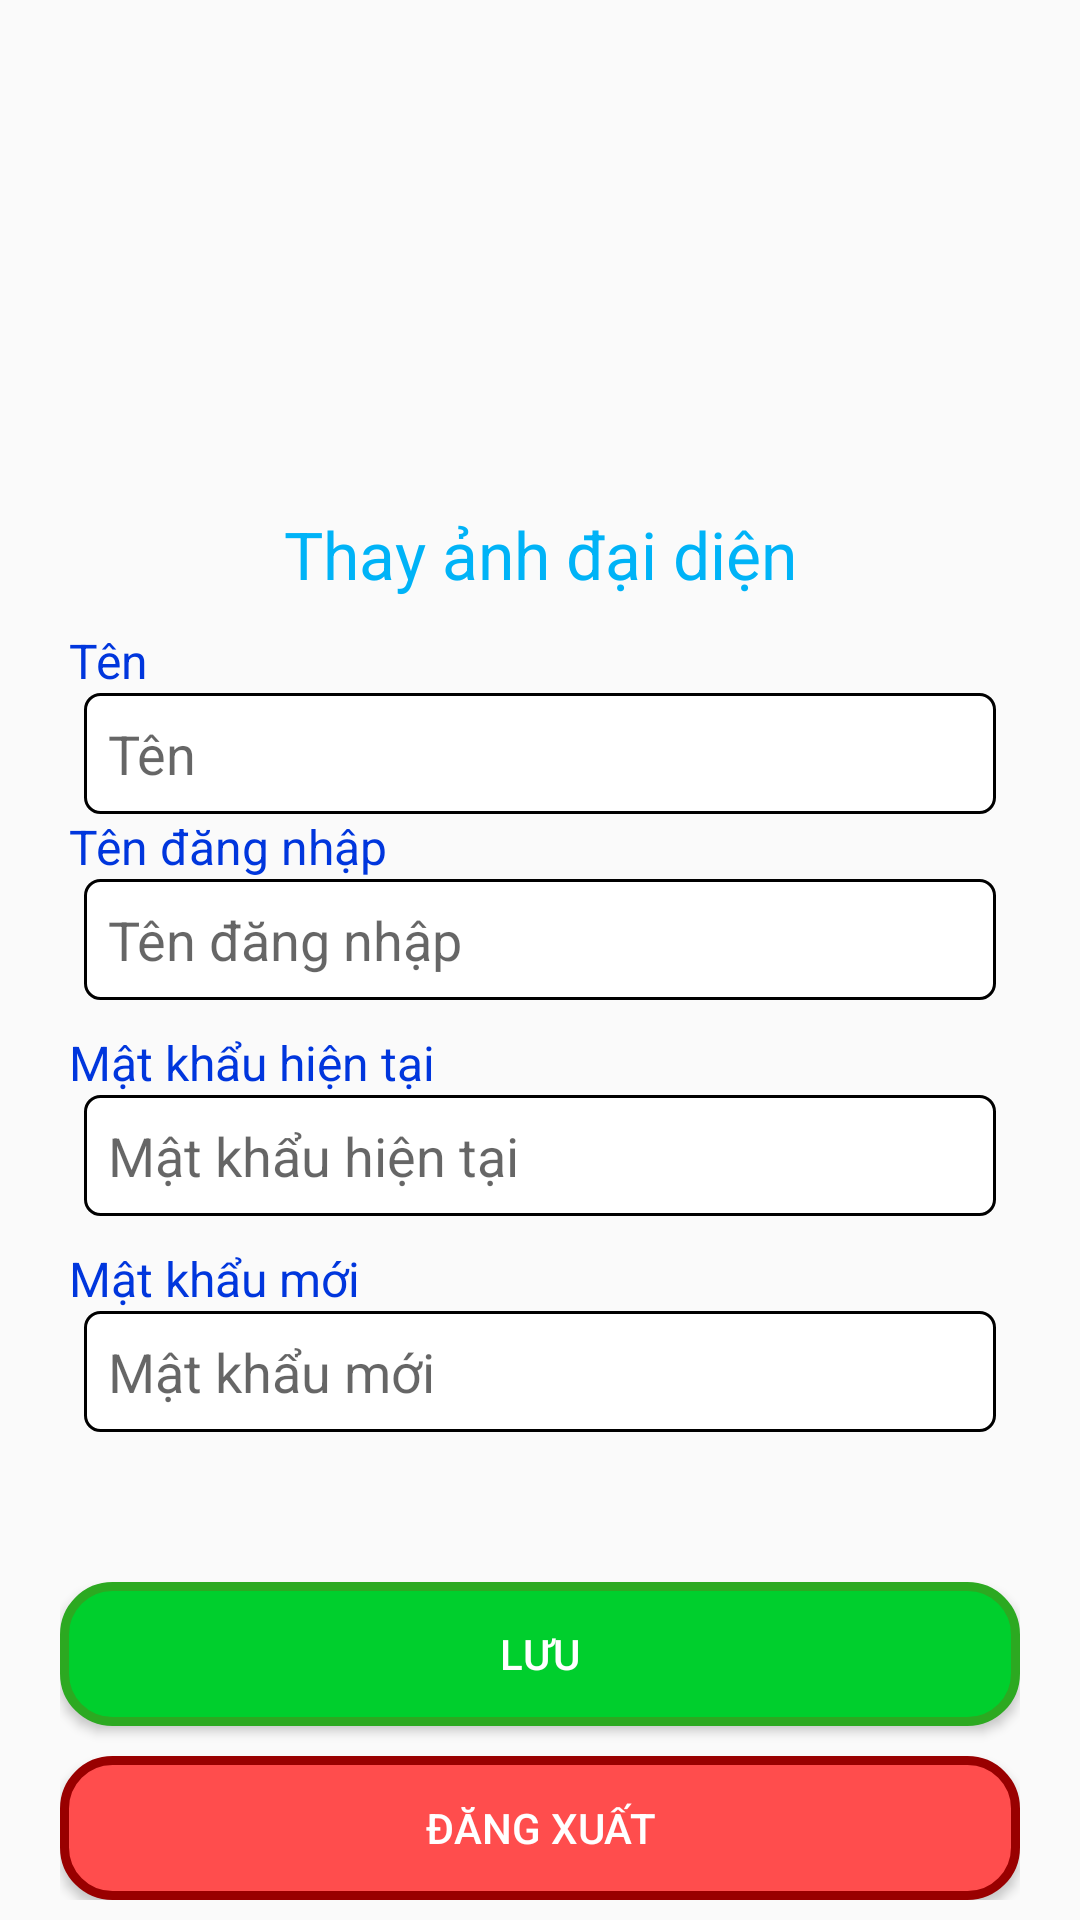

The Android layout XML behind this screen, and the referenced resources:
<!-- AndroidManifest.xml: application theme Theme.AppEnglish -->
<!-- res/layout/fragment_setting.xml -->
<?xml version="1.0" encoding="utf-8"?>
<RelativeLayout xmlns:android="http://schemas.android.com/apk/res/android"
    xmlns:app="http://schemas.android.com/apk/res-auto"
    xmlns:tools="http://schemas.android.com/tools"
    android:layout_width="match_parent"
    android:layout_height="match_parent"
    tools:context=".FragmentSetting">

    <ScrollView
        android:layout_width="match_parent"
        android:layout_height="match_parent">

        <LinearLayout
            android:id="@+id/linearProfile"
            android:layout_width="match_parent"
            android:layout_height="wrap_content"
            android:layout_marginHorizontal="20dp"
            android:orientation="vertical">

            <androidx.constraintlayout.widget.ConstraintLayout
                android:layout_width="match_parent"
                android:layout_height="150dp">

                <ImageView
                    android:id="@+id/imgAvatar"
                    android:layout_width="100dp"
                    android:layout_height="100dp"
                    android:layout_marginTop="10dp"
                    android:src="@drawable/images"
                    app:layout_constraintBottom_toBottomOf="parent"
                    app:layout_constraintEnd_toEndOf="parent"
                    app:layout_constraintStart_toStartOf="parent"
                    app:layout_constraintTop_toTopOf="parent" />
            </androidx.constraintlayout.widget.ConstraintLayout>

            <TextView
                android:id="@+id/tvChangeImg"
                android:layout_width="match_parent"
                android:layout_height="wrap_content"
                android:layout_marginTop="20dp"
                android:text="Thay ảnh đại diện"
                android:textAlignment="center"
                android:textColor="#00B3F7"
                android:textSize="22sp" />

            <TextView
                android:id="@+id/textView6"
                android:layout_width="match_parent"
                android:layout_height="wrap_content"
                android:layout_marginTop="10dp"
                android:layout_marginLeft="3dp"
                android:text="Tên"
                android:textColor="#0036DD"
                android:textSize="16sp" />

            <EditText
                android:id="@+id/txtFullName"
                android:layout_width="match_parent"
                android:layout_height="wrap_content"
                android:ems="10"
                android:hint="Tên"
                android:padding="8dp"
                android:layout_marginHorizontal="8dp"
                android:background="@drawable/boder_edit_text"
                android:inputType="textPersonName" />

            <TextView
                android:id="@+id/textView8"
                android:layout_width="match_parent"
                android:layout_height="wrap_content"
                android:text="Tên đăng nhập"
                android:layout_marginLeft="3dp"
                android:textColor="#0036DD"
                android:textSize="16sp" />

            <EditText
                android:id="@+id/txtUserNameST"
                android:layout_width="match_parent"
                android:layout_height="wrap_content"
                android:ems="10"
                android:hint="Tên đăng nhập"
                android:padding="8dp"
                android:layout_marginHorizontal="8dp"
                android:background="@drawable/boder_edit_text"
                android:enabled="false"
                android:inputType="textPersonName" />

            <TextView
                android:id="@+id/textView9"
                android:layout_width="match_parent"
                android:layout_height="wrap_content"
                android:layout_marginTop="10dp"
                android:layout_marginLeft="3dp"
                android:text="Mật khẩu hiện tại"
                android:textColor="#0036DD"
                android:textSize="16sp" />

            <EditText
                android:id="@+id/txtPasswordST"
                android:layout_width="match_parent"
                android:layout_height="wrap_content"
                android:padding="8dp"
                android:layout_marginHorizontal="8dp"
                android:background="@drawable/boder_edit_text"
                android:ems="10"

                android:hint="Mật khẩu hiện tại"
                android:inputType="textPassword"
                android:text="" />

            <TextView
                android:id="@+id/textView10"
                android:layout_width="match_parent"
                android:layout_height="wrap_content"
                android:layout_marginTop="10dp"
                android:layout_marginLeft="3dp"
                android:text="Mật khẩu mới"

                android:textColor="#0036DD"
                android:textSize="16sp" />

            <EditText
                android:id="@+id/txtNewPassword"
                android:layout_width="match_parent"
                android:layout_height="wrap_content"
                android:ems="10"
                android:hint="Mật khẩu mới"
                android:padding="8dp"
                android:layout_marginHorizontal="8dp"
                android:background="@drawable/boder_edit_text"
                android:inputType="textPassword"
                android:text="" />

            <Button
                android:id="@+id/btnSaveST"
                android:layout_width="match_parent"
                android:layout_height="wrap_content"
                android:background="@drawable/radius_btn_green"
                android:layout_marginTop="50dp"
                android:textColor="@color/white"
                android:text="Lưu" />

            <Button
                android:id="@+id/btnLogout"
                android:layout_width="match_parent"
                android:layout_height="wrap_content"
                android:background="@drawable/radius_btn_logout"
                android:layout_marginTop="10dp"
                android:textColor="@color/white"
                android:text="Đăng xuất" />

        </LinearLayout>
    </ScrollView>

</RelativeLayout>
<!-- resources referenced by this layout -->
<resources>
  <color name="white">#FFFFFFFF</color>
  <!-- drawable boder_edit_text (drawable) -->
  <shape xmlns:android="http://schemas.android.com/apk/res/android">
      <solid android:color="#FFFFFF" /> 
      <stroke
          android:width="1dp"
          android:color="#000000" />
      <corners android:radius="5dp" /> 
  </shape>
  <!-- drawable radius_btn_green (drawable) -->
  <?xml version="1.0" encoding="utf-8"?>
  <shape xmlns:android="http://schemas.android.com/apk/res/android">
      <solid android:color="#00CF2D"/>
      <corners
          android:radius="16dp"/>
      <stroke
          android:width="3dp"
          android:color="#2CA921" />
  </shape>
  <!-- drawable radius_btn_logout (drawable) -->
  <?xml version="1.0" encoding="utf-8"?>
  <shape xmlns:android="http://schemas.android.com/apk/res/android">
      <solid android:color="#ff4d4d"/>
      <corners
          android:radius="16dp"/>
      <stroke
          android:width="3dp"
          android:color="#990000" />
  </shape>
  <style name="Theme.AppEnglish" parent="Theme.AppCompat.Light.NoActionBar">
          
          <item name="colorPrimary">@color/purple_500</item>
          <item name="colorPrimaryVariant">@color/purple_700</item>
          <item name="colorOnPrimary">@color/white</item>
          
          <item name="colorSecondary">@color/teal_200</item>
          <item name="colorSecondaryVariant">@color/teal_700</item>
          <item name="colorOnSecondary">@color/black</item>
          
          <item name="android:statusBarColor">?attr/colorPrimaryVariant</item>
          
      </style>
  <color name="purple_500">#FF6200EE</color>
  <color name="purple_700">#FF3700B3</color>
  <color name="teal_200">#FF03DAC5</color>
  <color name="teal_700">#FF018786</color>
  <color name="black">#FF000000</color>
</resources>
